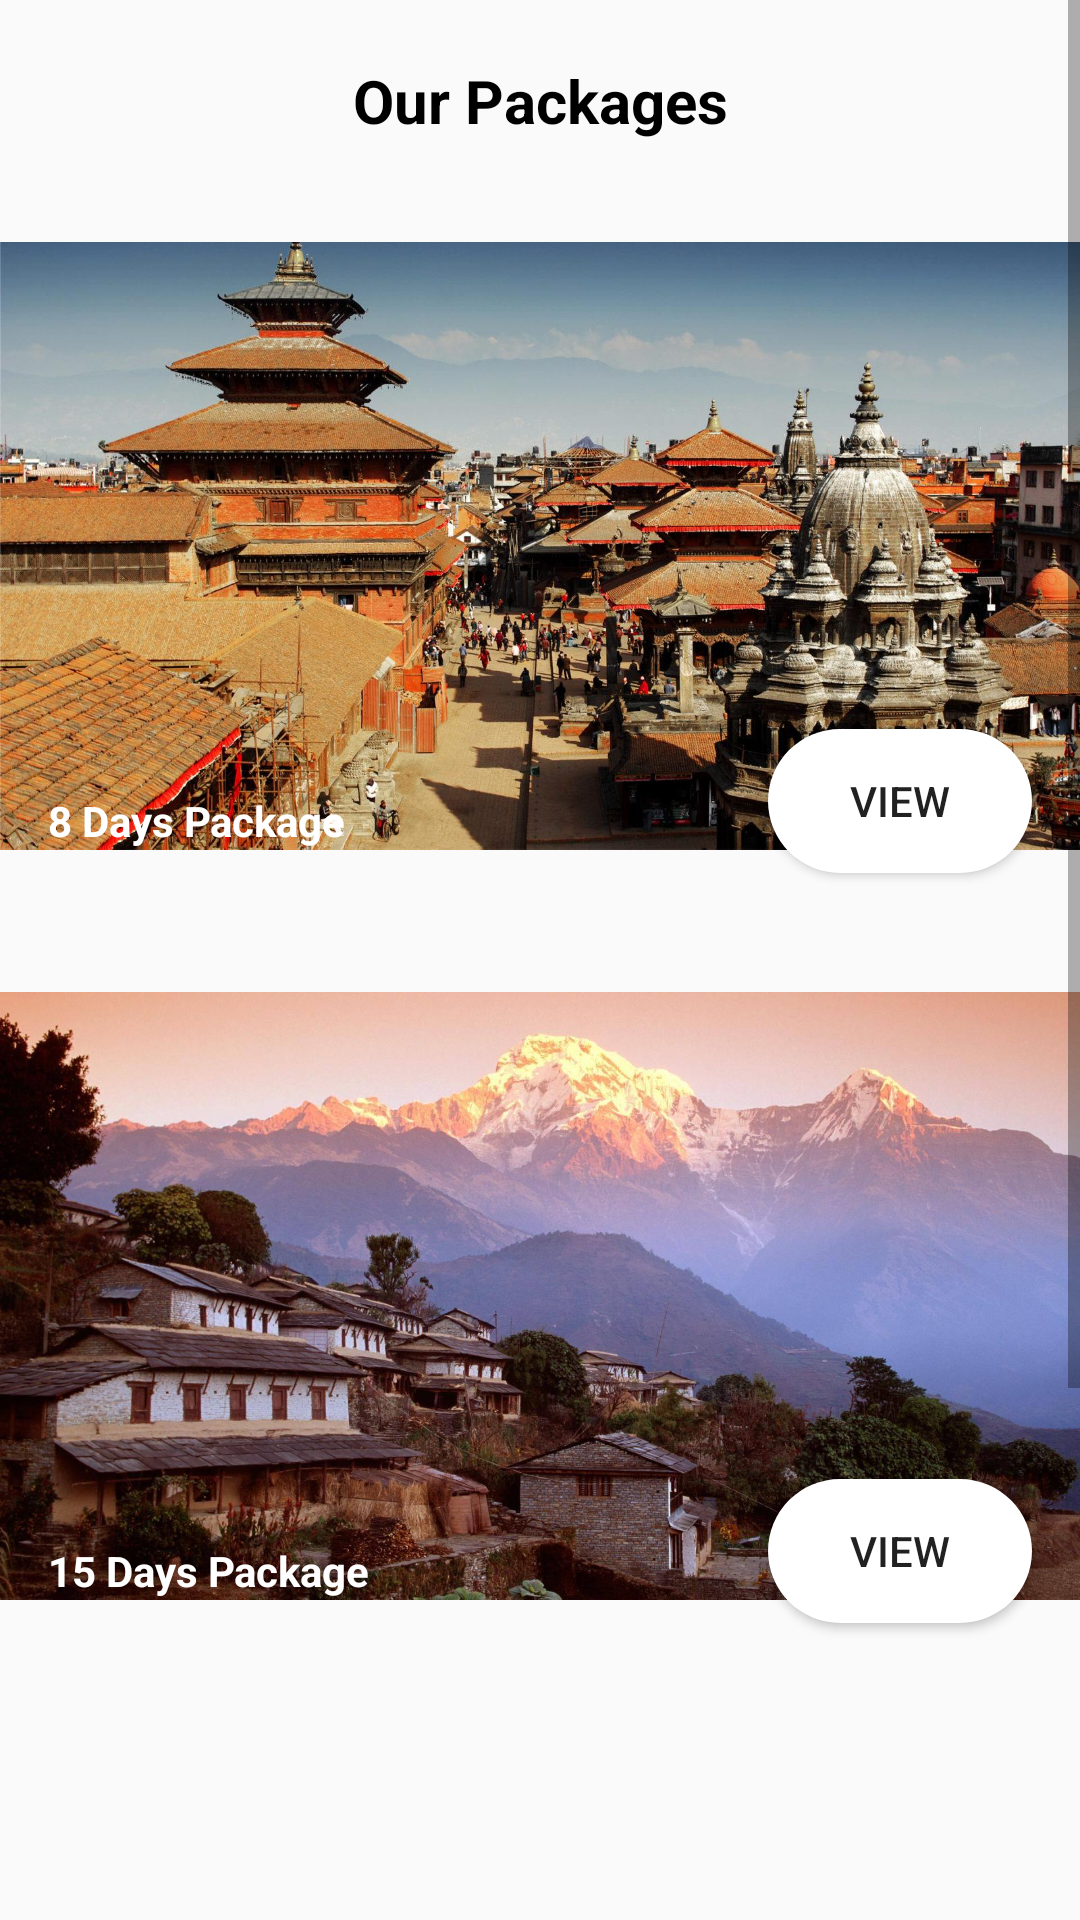

Here is an Android app screen rendered from its layout file. Give the layout XML and the strings, colors and styles it references.
<!-- AndroidManifest.xml: application theme AppTheme -->
<!-- res/layout/activity_package.xml -->
<?xml version="1.0" encoding="utf-8"?>
<ScrollView xmlns:android="http://schemas.android.com/apk/res/android"
xmlns:app="http://schemas.android.com/apk/res-auto"
xmlns:tools="http://schemas.android.com/tools"
android:orientation="vertical"
android:layout_width="match_parent"
android:layout_height="match_parent">

    <LinearLayout
    android:layout_width="match_parent"
    android:layout_height="wrap_content"
    android:orientation="vertical">


    <TextView
        android:layout_width="match_parent"
        android:layout_height="wrap_content"
        android:layout_marginTop="20dp"
        android:textColor="@color/nblack"
        android:text="Our Packages"
        android:textStyle="bold"
        android:gravity="center"
        android:textSize="20sp"/>

    <android.support.constraint.ConstraintLayout
        xmlns:android="http://schemas.android.com/apk/res/android"
        xmlns:app="http://schemas.android.com/apk/res-auto"
        xmlns:tools="http://schemas.android.com/tools"
        android:layout_width="match_parent"
        android:layout_height="250dp"
        android:layout_marginTop="10dp">


        <ImageView
            android:src="@drawable/apple"
            android:id="@+id/card_background1"
            android:layout_width="match_parent"
            android:layout_height="match_parent"
            android:scaleType="centerInside"
            android:adjustViewBounds="true"
            app:layout_constraintBottom_toBottomOf="parent"
            app:layout_constraintEnd_toEndOf="parent"
            app:layout_constraintStart_toStartOf="parent"
            app:layout_constraintTop_toTopOf="parent"
            />

        <Button
            android:onClick="Showpopup1"
            android:background="@drawable/btn_viewpackage_style"
            android:id="@+id/btn_viewpackage1"
            android:layout_width="wrap_content"
            android:layout_height="wrap_content"
            android:layout_marginEnd="16dp"
            android:layout_marginRight="16dp"
            android:layout_marginBottom="16dp"
            android:text="View"
            android:textSize="14sp"
            app:layout_constraintBottom_toBottomOf="parent"
            app:layout_constraintEnd_toEndOf="parent" />

        <ImageView
            android:id="@+id/imageView1"
            android:layout_width="match_parent"
            android:layout_height="81dp"
            app:layout_constraintBottom_toBottomOf="parent"
            app:layout_constraintEnd_toEndOf="parent"
            app:layout_constraintStart_toStartOf="parent"
            app:srcCompat="@drawable/black_gradient" />

        <TextView
            android:id="@+id/package_title1"
            android:layout_width="wrap_content"
            android:layout_height="wrap_content"
            android:layout_marginStart="16dp"
            android:layout_marginLeft="16dp"
            android:layout_marginBottom="24dp"
            android:text="8 Days Package"
            android:textColor="#fff"
            android:textStyle="bold"
            app:layout_constraintBottom_toBottomOf="parent"
            app:layout_constraintStart_toStartOf="parent" />
    </android.support.constraint.ConstraintLayout>

    <android.support.constraint.ConstraintLayout
        xmlns:android="http://schemas.android.com/apk/res/android"
        xmlns:app="http://schemas.android.com/apk/res-auto"
        xmlns:tools="http://schemas.android.com/tools"
        android:layout_width="match_parent"
        android:layout_height="250dp">


        <ImageView
            android:src="@drawable/dog"
            android:id="@+id/card_background2"
            android:layout_width="match_parent"
            android:layout_height="match_parent"
            android:scaleType="centerInside"
            android:adjustViewBounds="true"

            app:layout_constraintBottom_toBottomOf="parent"
            app:layout_constraintEnd_toEndOf="parent"
            app:layout_constraintStart_toStartOf="parent"
            app:layout_constraintTop_toTopOf="parent"
            />

        <Button
            android:onClick="Showpopup2"
            android:background="@drawable/btn_viewpackage_style"
            android:id="@+id/btn_viewpackage2"
            android:layout_width="wrap_content"
            android:layout_height="wrap_content"
            android:layout_marginEnd="16dp"
            android:layout_marginRight="16dp"
            android:layout_marginBottom="16dp"
            android:text="View"
            android:textSize="14sp"
            app:layout_constraintBottom_toBottomOf="parent"
            app:layout_constraintEnd_toEndOf="parent" />

        <ImageView
            android:id="@+id/imageView2"
            android:layout_width="match_parent"
            android:layout_height="81dp"
            app:layout_constraintBottom_toBottomOf="parent"
            app:layout_constraintEnd_toEndOf="parent"
            app:layout_constraintStart_toStartOf="parent"
            app:srcCompat="@drawable/black_gradient" />

        <TextView
            android:id="@+id/package_title2"
            android:layout_width="wrap_content"
            android:layout_height="19dp"
            android:layout_marginStart="16dp"
            android:layout_marginLeft="16dp"
            android:layout_marginBottom="24dp"
            android:text="15 Days Package"
            android:textColor="#fff"
            android:textStyle="bold"
            app:layout_constraintBottom_toBottomOf="parent"
            app:layout_constraintStart_toStartOf="parent" />
    </android.support.constraint.ConstraintLayout>

    <android.support.constraint.ConstraintLayout
        xmlns:android="http://schemas.android.com/apk/res/android"
        xmlns:app="http://schemas.android.com/apk/res-auto"
        xmlns:tools="http://schemas.android.com/tools"
        android:layout_width="match_parent"
        android:layout_height="250dp">


        <ImageView
            android:id="@+id/card_background3"
            android:layout_width="match_parent"
            android:layout_height="match_parent"
            android:adjustViewBounds="true"
            android:scaleType="centerInside"
            android:src="@drawable/freak"

            app:layout_constraintBottom_toBottomOf="parent"
            app:layout_constraintEnd_toEndOf="parent"
            app:layout_constraintHorizontal_bias="0.0"
            app:layout_constraintStart_toStartOf="parent"
            app:layout_constraintTop_toTopOf="parent"
            app:layout_constraintVertical_bias="0.0" />

        <Button
            android:onClick="Showpopup3"
            android:background="@drawable/btn_viewpackage_style"
            android:id="@+id/btn_viewpackage"
            android:layout_width="wrap_content"
            android:layout_height="wrap_content"
            android:layout_marginEnd="16dp"
            android:layout_marginRight="16dp"
            android:layout_marginBottom="16dp"
            android:text="View"
            app:layout_constraintBottom_toBottomOf="parent"
            app:layout_constraintEnd_toEndOf="parent" />

        <ImageView
            android:id="@+id/imageView3"
            android:layout_width="match_parent"
            android:layout_height="81dp"
            app:layout_constraintBottom_toBottomOf="parent"
            app:layout_constraintEnd_toEndOf="parent"
            app:layout_constraintStart_toStartOf="parent"
            app:srcCompat="@drawable/black_gradient" />

        <TextView
            android:id="@+id/package_title3"
            android:layout_width="wrap_content"
            android:layout_height="wrap_content"
            android:layout_marginStart="16dp"
            android:layout_marginLeft="16dp"
            android:layout_marginBottom="24dp"
            android:text="1 Month Package"
            android:textColor="#fff"
            android:textStyle="bold"
            app:layout_constraintBottom_toBottomOf="parent"
            app:layout_constraintStart_toStartOf="parent" />
    </android.support.constraint.ConstraintLayout>



    <Button
        android:layout_marginTop="15dp"
        android:layout_marginRight="10dp"
        android:padding="10dp"
        android:layout_marginBottom="15dp"
        android:layout_gravity="center"

        android:background="@drawable/btn_style_popup"
        android:layout_width="wrap_content"
        android:layout_height="wrap_content"
        android:onClick="onBtnSubmit"
        android:text="Customize Your Own Package" android:textStyle="bold"
        />
</LinearLayout>
</ScrollView>
<!-- resources referenced by this layout -->
<resources>
  <color name="nblack">#000</color>
  <!-- drawable apple: jpg bitmap (drawable-v24, 278466 bytes) -->
  <!-- drawable btn_style_popup (drawable) -->
  <?xml version="1.0" encoding="utf-8"?>
  <shape xmlns:android="http://schemas.android.com/apk/res/android">
      <stroke android:width="2dp" android:color="@color/black"/>
      <corners android:radius="20dp"/>
      <padding android:top="15dp" android:bottom="15dp" android:left="15dp" android:right="15dp"/>
  
  </shape>
  <!-- drawable btn_viewpackage_style (drawable) -->
  <?xml version="1.0" encoding="utf-8"?>
  <shape xmlns:android="http://schemas.android.com/apk/res/android">
  
  
      <solid android:color="#fff"/>
      <corners android:radius="30dp"/>
  
  
  
  
  
  </shape>
  <!-- drawable dog: jpg bitmap (drawable-v24, 240382 bytes) -->
  <style name="AppTheme" parent="Theme.AppCompat.Light.NoActionBar">
          
          <item name="colorPrimary">@color/colorPrimary</item>
          <item name="colorPrimaryDark">@color/colorPrimaryDark</item>
          <item name="colorAccent">@color/colorAccent</item>
      </style>
  <color name="black">#000</color>
  <color name="colorPrimary">#24a0ed</color>
  <color name="colorPrimaryDark">#24a0ed</color>
  <color name="colorAccent">#FF4081</color>
</resources>
